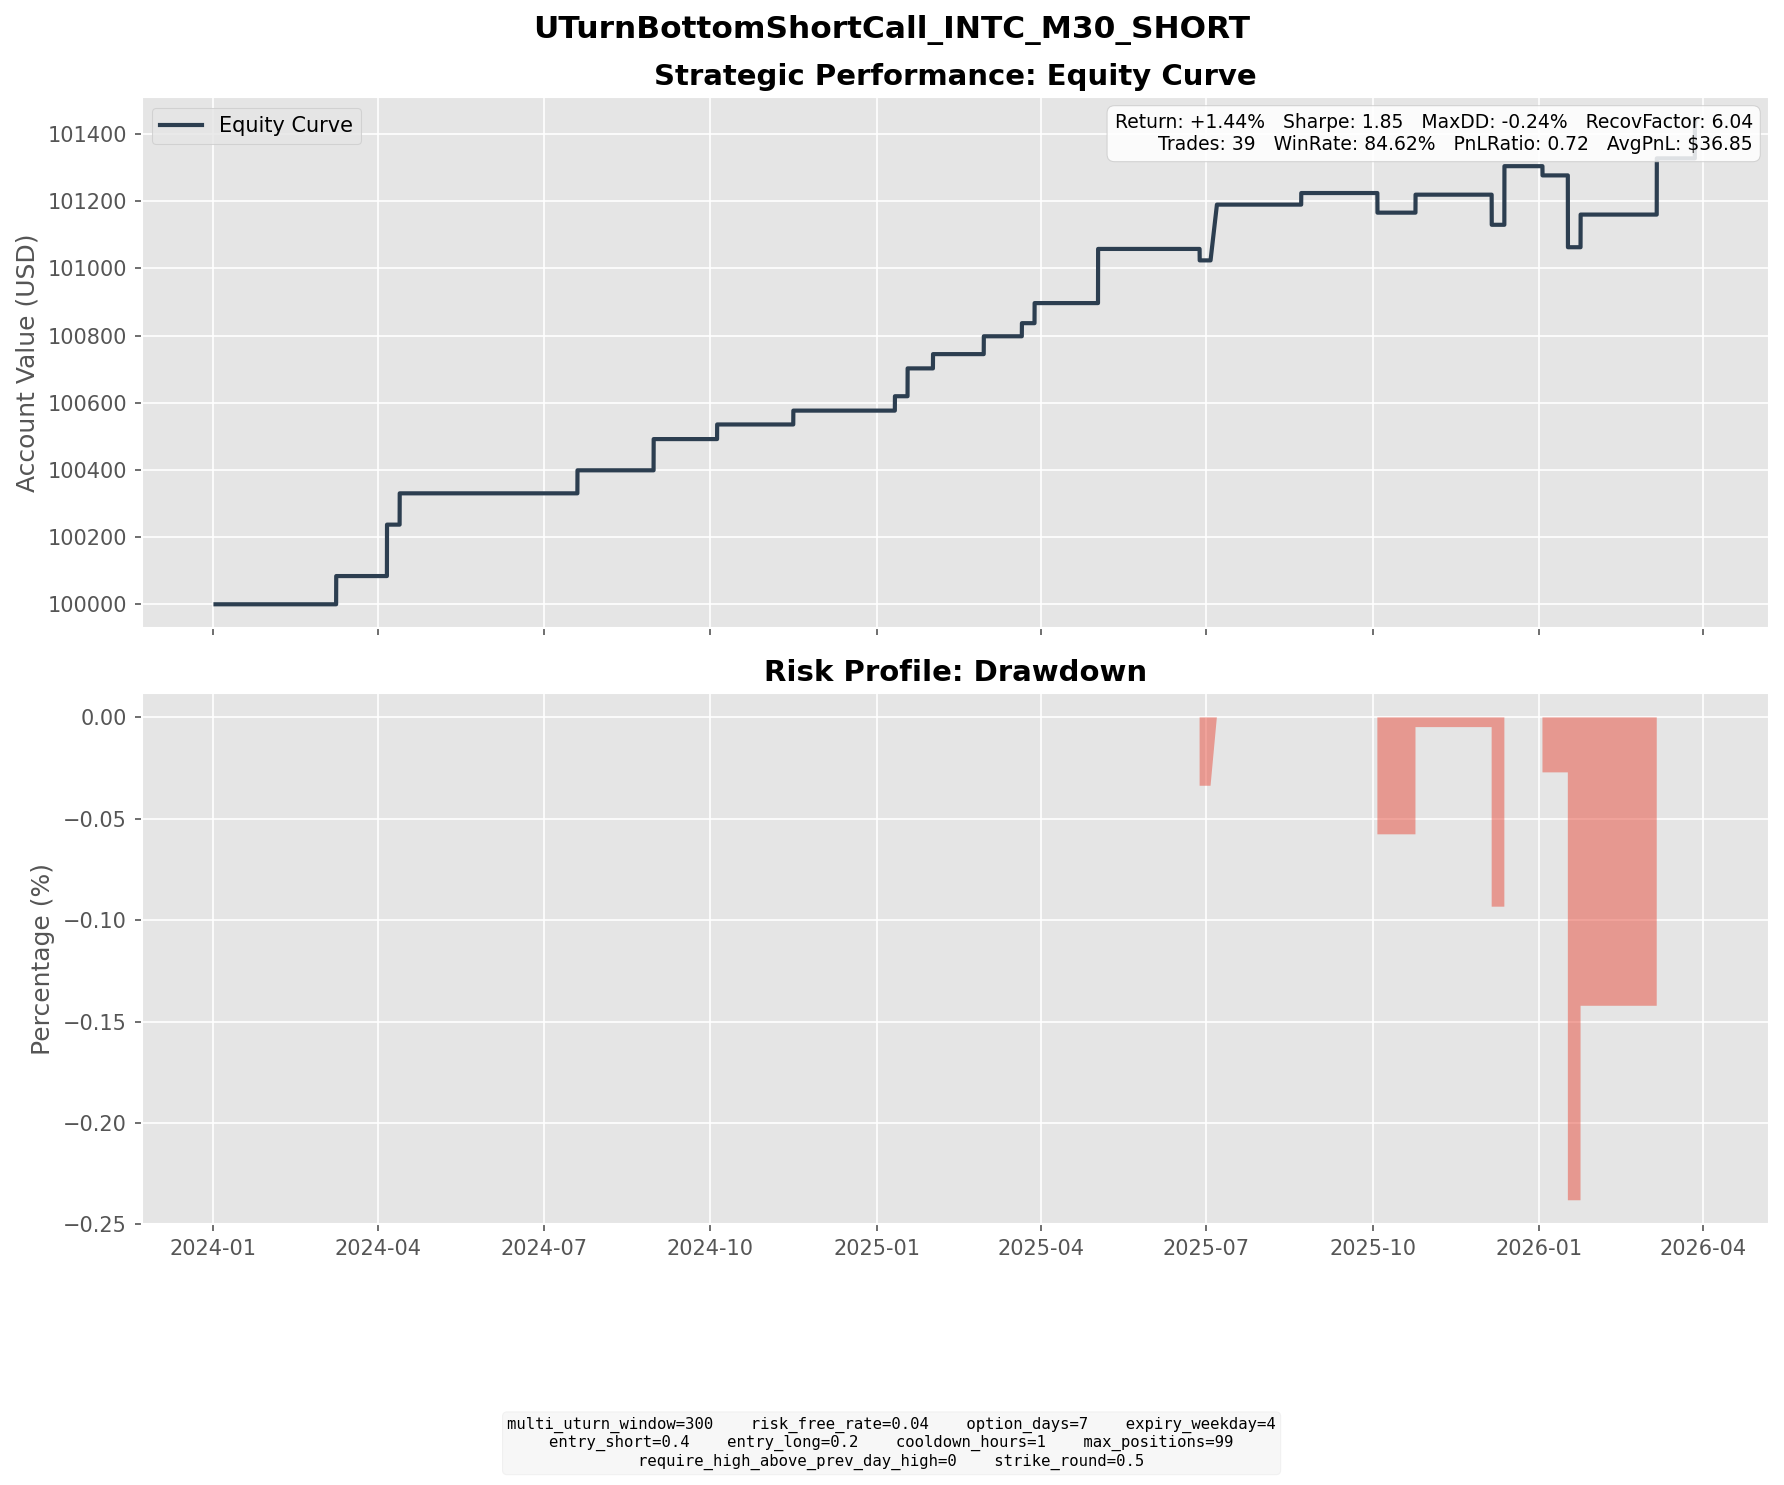

Values plotted in this chart, from the file beside it:
entry_dt, lock_dt, lock_reason, settlement_dt, close_reason, k1, k2, short_prem, long_prem, net_credit, short_settle, long_settle, final_pnl
2024-03-01 14:30:00, 2024-03-01 14:30:00, direct_entry, 2024-03-08 16:00:00, expiry, 45, 48, 1.294, 0.4533, 0.8403, 0.0000, 0.0000, 0.8403
2024-03-27 08:00:00, 2024-03-27 08:00:00, direct_entry, 2024-04-05 16:00:00, expiry, 43.5, 46, 1.283, 0.5861, 0.6967, 0.0000, 0.0000, 0.6967
2024-03-28 12:00:00, 2024-03-28 12:00:00, direct_entry, 2024-04-05 16:00:00, expiry, 45.5, 48.5, 1.349, 0.5149, 0.8338, 0.0000, 0.0000, 0.8338
2024-04-01 07:00:00, 2024-04-01 07:00:00, direct_entry, 2024-04-12 16:00:00, expiry, 46, 49.5, 1.527, 0.5957, 0.9317, 0.0000, 0.0000, 0.9317
2024-07-08 10:30:00, 2024-07-08 10:30:00, direct_entry, 2024-07-19 16:00:00, expiry, 34.5, 37, 1.158, 0.4733, 0.6851, 0.0000, 0.0000, 0.6851
2024-08-19 09:00:00, 2024-08-19 09:00:00, direct_entry, 2024-08-30 16:00:00, expiry, 21.5, 23, 0.7447, 0.3186, 0.4260, 0.4800, 0.0000, -0.0540
2024-08-19 15:00:00, 2024-08-19 15:00:00, direct_entry, 2024-08-30 16:00:00, expiry, 22, 23.5, 0.7742, 0.3369, 0.4373, 0.0000, 0.0000, 0.4373
2024-08-19 16:30:00, 2024-08-19 16:30:00, direct_entry, 2024-08-30 16:00:00, expiry, 22, 24, 0.8068, 0.2605, 0.5463, 0.0000, 0.0000, 0.5463
2024-09-27 10:00:00, 2024-09-27 10:00:00, direct_entry, 2024-10-04 16:00:00, expiry, 24.5, 26, 0.7140, 0.2790, 0.4349, 0.0000, 0.0000, 0.4349
2024-11-07 15:00:00, 2024-11-07 15:00:00, direct_entry, 2024-11-15 16:00:00, expiry, 27, 28.5, 0.7347, 0.3222, 0.4125, 0.0000, 0.0000, 0.4125
2025-01-03 09:30:00, 2025-01-03 09:30:00, direct_entry, 2025-01-10 16:00:00, expiry, 20.5, 22, 0.6343, 0.2063, 0.4280, 0.0000, 0.0000, 0.4280
2025-01-06 08:00:00, 2025-01-06 08:00:00, direct_entry, 2025-01-17 16:00:00, expiry, 21.5, 23, 0.7209, 0.3064, 0.4145, 0.0000, 0.0000, 0.4145
2025-01-06 09:00:00, 2025-01-06 09:00:00, direct_entry, 2025-01-17 16:00:00, expiry, 21.5, 23, 0.7191, 0.3050, 0.4141, 0.0000, 0.0000, 0.4141
2025-01-21 05:00:00, 2025-01-21 05:00:00, direct_entry, 2025-01-31 16:00:00, expiry, 23, 24.5, 0.7534, 0.3287, 0.4246, 0.0000, 0.0000, 0.4246
2025-02-18 12:00:00, 2025-02-18 12:00:00, direct_entry, 2025-02-28 16:00:00, expiry, 26.5, 28.5, 0.8437, 0.3125, 0.5312, 0.0000, 0.0000, 0.5312
2025-03-13 11:00:00, 2025-03-13 11:00:00, direct_entry, 2025-03-21 16:00:00, expiry, 24.5, 26, 0.6510, 0.2609, 0.3901, 0.0000, 0.0000, 0.3901
2025-03-17 14:00:00, 2025-03-17 14:00:00, direct_entry, 2025-03-28 16:00:00, expiry, 26.5, 28.5, 1.001, 0.4039, 0.5976, 0.0000, 0.0000, 0.5976
2025-04-23 09:30:00, 2025-04-23 09:30:00, direct_entry, 2025-05-02 16:00:00, expiry, 21, 22.5, 0.7298, 0.2828, 0.4471, 0.0000, 0.0000, 0.4471
2025-04-23 11:00:00, 2025-04-23 11:00:00, direct_entry, 2025-05-02 16:00:00, expiry, 21, 22.5, 0.7042, 0.2692, 0.4349, 0.0000, 0.0000, 0.4349
2025-04-24 11:00:00, 2025-04-24 11:00:00, direct_entry, 2025-05-02 16:00:00, expiry, 21.5, 23, 0.7012, 0.2596, 0.4416, 0.0000, 0.0000, 0.4416
2025-04-24 14:00:00, 2025-04-24 14:00:00, direct_entry, 2025-05-02 16:00:00, expiry, 22, 23, 0.5942, 0.3060, 0.2882, 0.0000, 0.0000, 0.2882
2025-06-20 10:00:00, 2025-06-20 10:00:00, direct_entry, 2025-06-27 16:00:00, expiry, 22, 23, 0.5733, 0.2841, 0.2892, 0.6300, 0.0000, -0.3408
2025-06-24 14:30:00, 2025-06-24 14:30:00, direct_entry, 2025-07-07 04:00:00, expiry, 23, 25, 0.8442, 0.2759, 0.5683, 0.0000, 0.0000, 0.5683
2025-06-26 09:30:00, 2025-06-26 09:30:00, direct_entry, 2025-07-07 04:00:00, expiry, 23, 24.5, 0.6356, 0.2420, 0.3936, 0.0000, 0.0000, 0.3936
2025-06-27 07:30:00, 2025-06-27 07:30:00, direct_entry, 2025-07-07 04:00:00, expiry, 23.5, 24.5, 0.5987, 0.3111, 0.2876, 0.0000, 0.0000, 0.2876
2025-06-27 10:30:00, 2025-06-27 10:30:00, direct_entry, 2025-07-07 04:00:00, expiry, 23.5, 25, 0.6490, 0.2385, 0.4105, 0.0000, 0.0000, 0.4105
2025-08-15 04:00:00, 2025-08-15 04:00:00, direct_entry, 2025-08-22 16:00:00, expiry, 25, 26.5, 0.7714, 0.3169, 0.4546, 0.1100, 0.0000, 0.3446
2025-09-25 18:30:00, 2025-09-25 18:30:00, direct_entry, 2025-10-03 16:00:00, expiry, 35.5, 37.5, 0.9570, 0.4108, 0.5462, 1.13, 0.0000, -0.5838
2025-10-16 11:30:00, 2025-10-16 11:30:00, direct_entry, 2025-10-24 16:00:00, expiry, 38, 40.5, 1.206, 0.4714, 0.7352, 0.2000, 0.0000, 0.5352
2025-11-28 08:00:00, 2025-11-28 08:00:00, direct_entry, 2025-12-05 16:00:00, expiry, 38.5, 40.5, 0.9911, 0.4408, 0.5503, 3, 1, -1.45
2025-11-28 15:30:00, 2025-11-28 15:30:00, direct_entry, 2025-12-05 16:00:00, expiry, 42, 44, 1.04, 0.4864, 0.5533, 0.0000, 0.0000, 0.5533
2025-12-02 08:00:00, 2025-12-02 08:00:00, direct_entry, 2025-12-12 16:00:00, expiry, 41.5, 44.5, 1.461, 0.5865, 0.8745, 0.0000, 0.0000, 0.8745
2025-12-02 16:00:00, 2025-12-02 16:00:00, direct_entry, 2025-12-12 16:00:00, expiry, 44.5, 47.5, 1.498, 0.6278, 0.8700, 0.0000, 0.0000, 0.8700
2025-12-22 09:30:00, 2025-12-22 09:30:00, direct_entry, 2026-01-02 16:00:00, expiry, 38.5, 41, 1.264, 0.5688, 0.6952, 0.9700, 0.0000, -0.2748
2026-01-05 09:30:00, 2026-01-05 09:30:00, direct_entry, 2026-01-16 16:00:00, expiry, 41, 44, 1.467, 0.6049, 0.8624, 6.16, 3.16, -2.138
2026-01-15 09:30:00, 2026-01-15 09:30:00, direct_entry, 2026-01-23 16:00:00, expiry, 50, 53.5, 1.524, 0.5528, 0.9716, 0.0000, 0.0000, 0.9716
2026-02-25 15:00:00, 2026-02-25 15:00:00, direct_entry, 2026-03-06 16:00:00, expiry, 48, 51, 1.446, 0.6091, 0.8368, 0.0000, 0.0000, 0.8368
2026-02-25 17:00:00, 2026-02-25 17:00:00, direct_entry, 2026-03-06 16:00:00, expiry, 48, 51, 1.441, 0.6044, 0.8366, 0.0000, 0.0000, 0.8366
2026-03-16 10:00:00, 2026-03-16 10:00:00, direct_entry, 2026-03-27 16:00:00, expiry, 49, 53, 1.738, 0.6376, 1.1, 0.0000, 0.0000, 1.1
